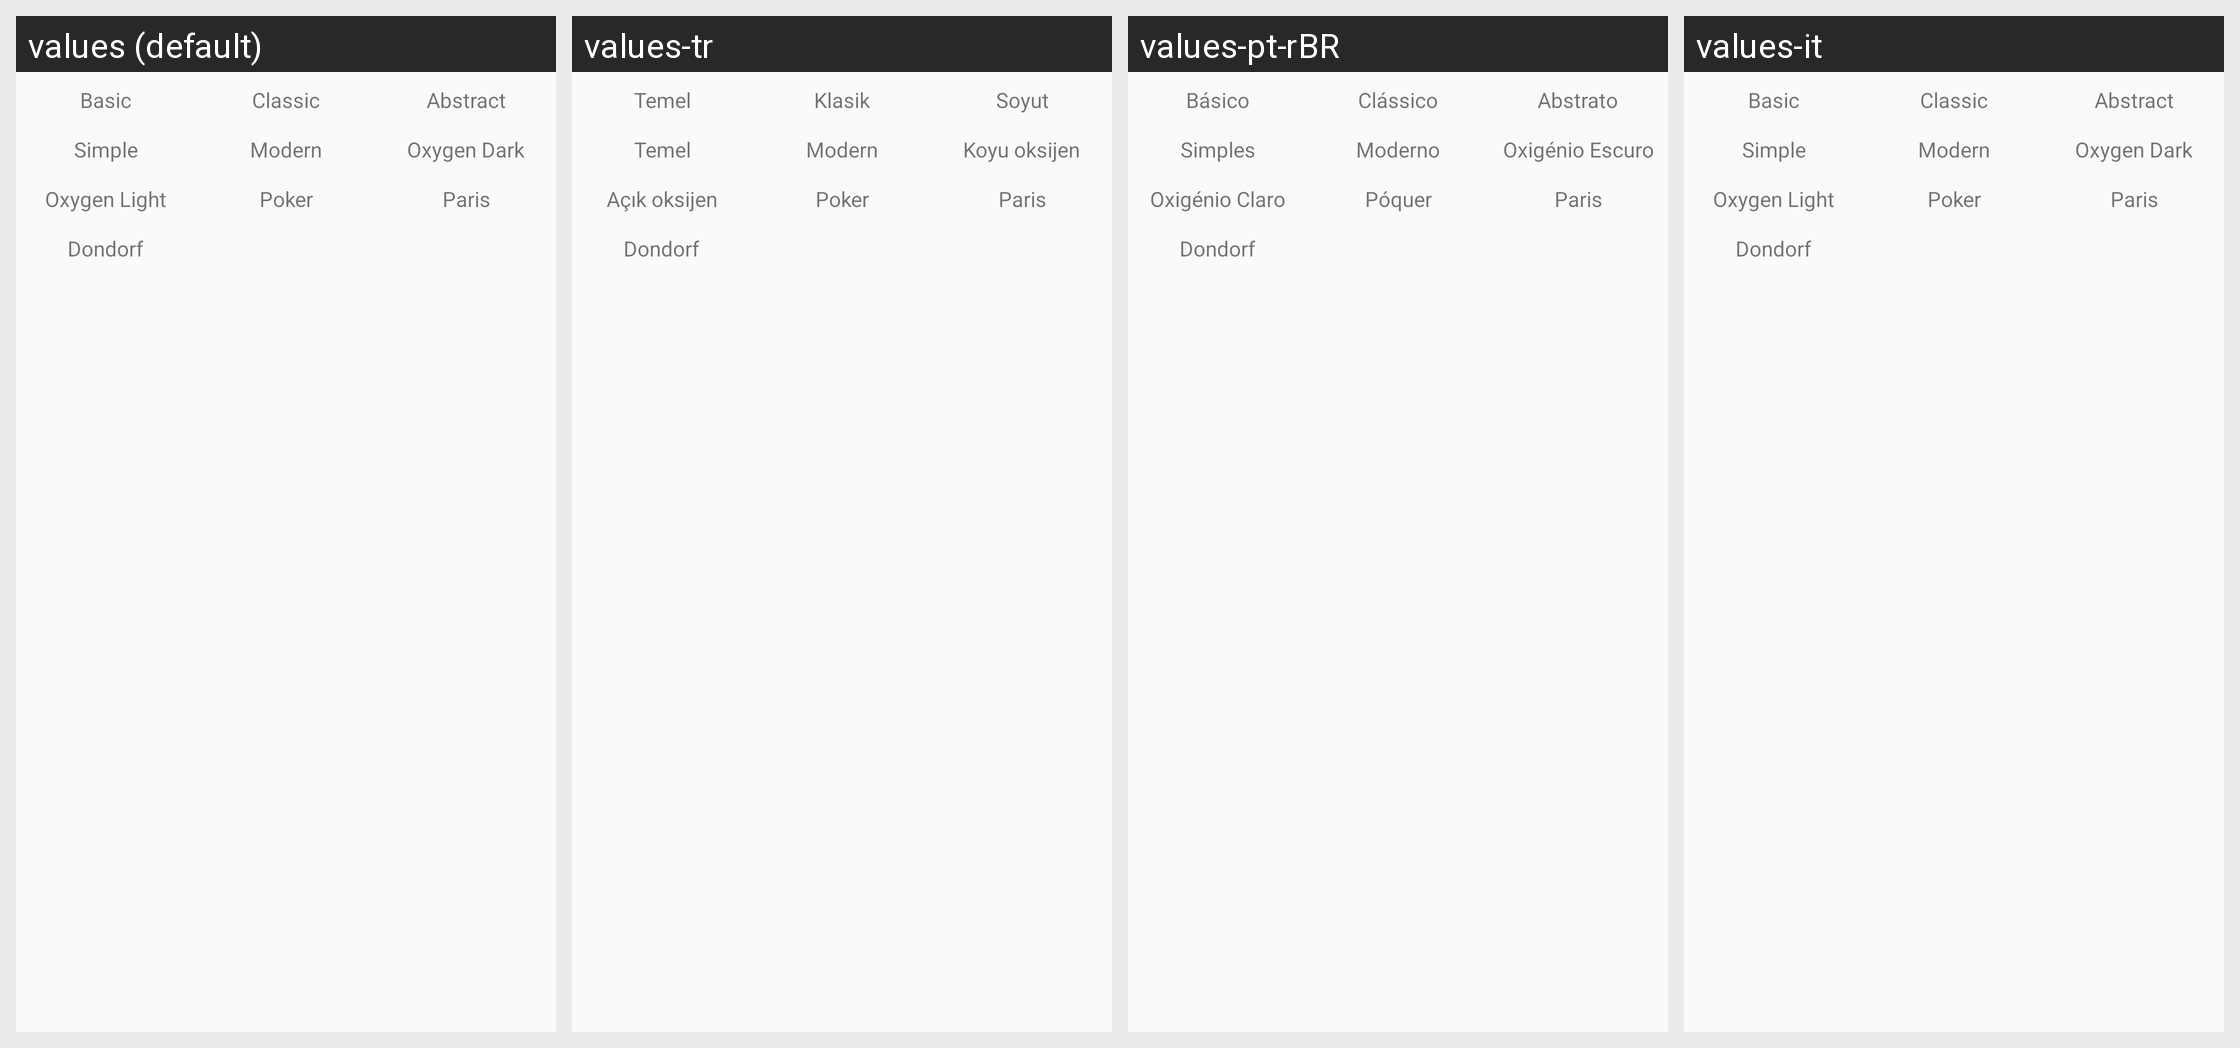

Here is an Android app screen in its default locale and in the app's own translations. Write out the translated-string differences for the strings that appear on this screen.
Android screen res/layout/tfu_shadow.xml rendered under 4 locales, left to right: values (default), values-tr, values-pt-rBR, values-it. Device: Nexus 5 (rendered at 1080×1920; each locale shown at half size, 540×960, under a caption strip naming it); theme preferenceInformation.
Other locales in the repository, not shown: values-de, values-eo, values-es, values-fi, values-fr, values-hu, values-ja, values-nb, values-pl, values-pt, values-uk.
Strings drawn on this screen, with the default value and each locale's value (text and hints the layout hard-codes, and strings that could not be matched under every locale, appear in the picture but are not listed):

matchClose
  values: Basic
  values-tr: Temel
  values-pt-rBR: Básico  [from values-pt]
  values-it: Basic  [not translated; the default value is used]

googleMiddle
  values: Classic
  values-tr: Klasik
  values-pt-rBR: Clássico  [from values-pt]
  values-it: Classic  [not translated; the default value is used]

bitmapsDownloadText
  values: Abstract
  values-tr: Soyut
  values-pt-rBR: Abstrato  [from values-pt]
  values-it: Abstract  [not translated; the default value is used]

listMatchMode
  values: Simple
  values-tr: Temel
  values-pt-rBR: Simples  [from values-pt]
  values-it: Simple  [not translated; the default value is used]

installSimple
  values: Modern
  values-tr: Modern
  values-pt-rBR: Moderno  [from values-pt]
  values-it: Modern  [not translated; the default value is used]

modityPref
  values: Oxygen Dark
  values-tr: Koyu oksijen
  values-pt-rBR: Oxigénio Escuro  [from values-pt]
  values-it: Oxygen Dark  [not translated; the default value is used]

abstract_dField
  values: Oxygen Light
  values-tr: Açık oksijen
  values-pt-rBR: Oxigénio Claro  [from values-pt]
  values-it: Oxygen Light  [not translated; the default value is used]

mediaSensorNumber
  values: Poker
  values-tr: Poker
  values-pt-rBR: Póquer  [from values-pt]
  values-it: Poker  [not translated; the default value is used]

testsManager
  values: Paris
  values-tr: Paris  [not translated; the default value is used]
  values-pt-rBR: Paris  [from values-pt]
  values-it: Paris  [not translated; the default value is used]

parisLoad
  values: Dondorf
  values-tr: Dondorf  [not translated; the default value is used]
  values-pt-rBR: Dondorf  [not translated; the default value is used]
  values-it: Dondorf  [not translated; the default value is used]
